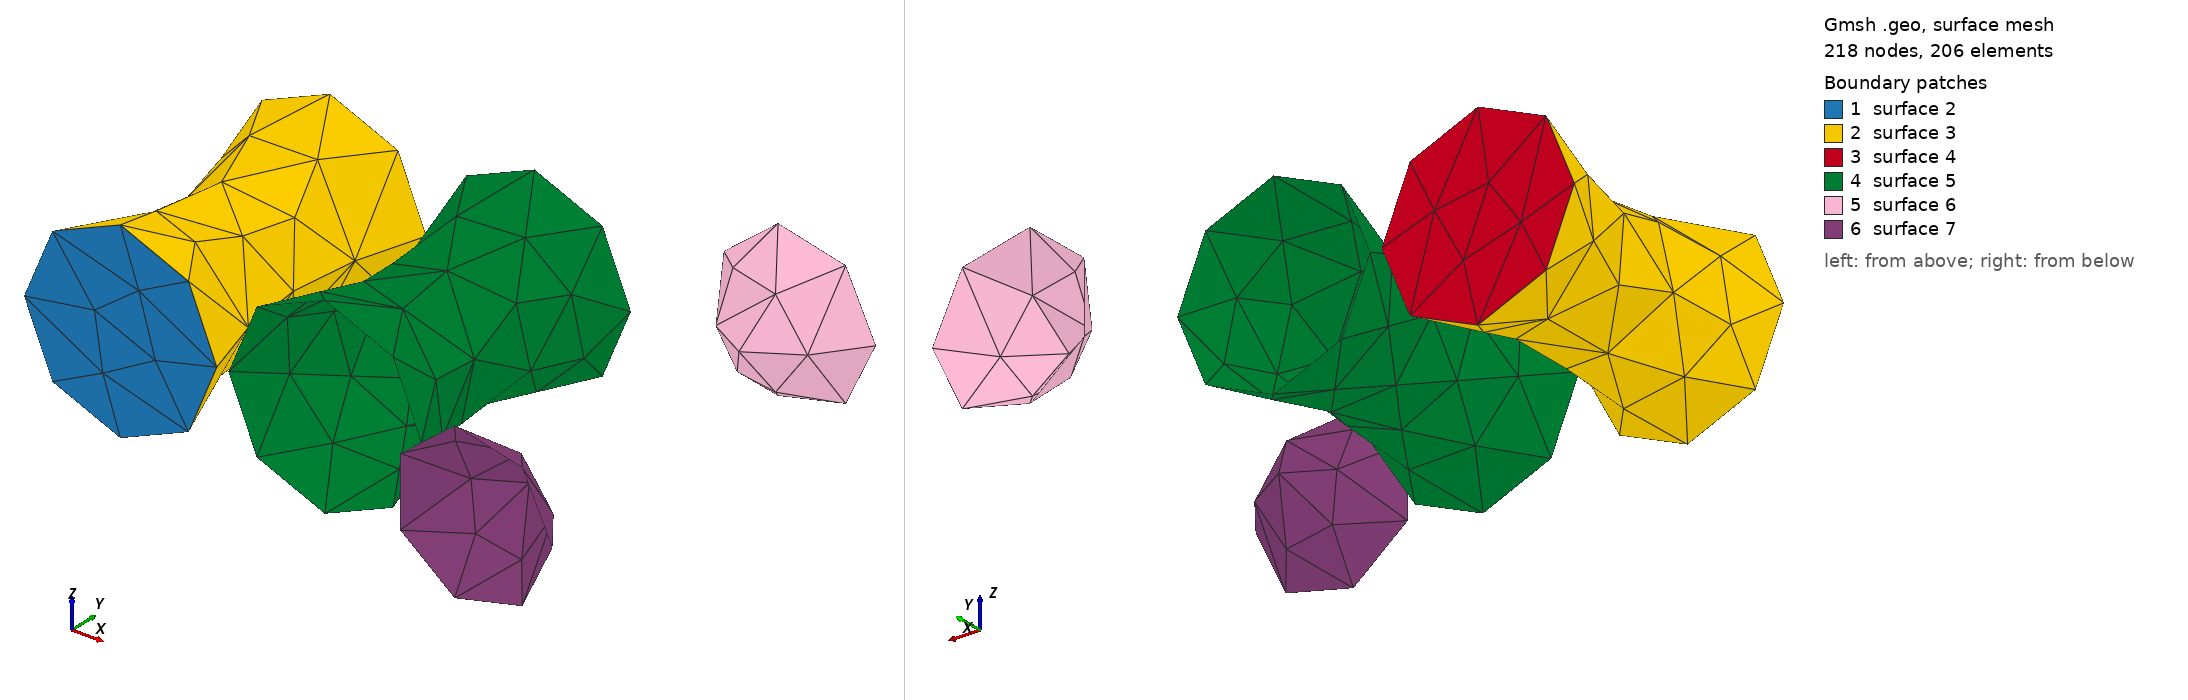

Gmsh geometry script, surface-meshed: 218 nodes, 206 surface elements. Boundary patches (legend numbers): 1 surface 2, 2 surface 3, 3 surface 4, 4 surface 5, 5 surface 6, 6 surface 7. Left view from above one corner, right view from below the opposite corner. The script declares no physical surfaces, so the legend lists its geometric surfaces. The drawing asked Gmsh for element sizes between 1% and 20% of the model's largest extent; the script's own settings can give other sizes.

=== hyperboloid.geo (drawn) ===
SetFactory("OpenCASCADE");

N = 20;
a = 1;
c = 2;
umin = -1;
umax = 1;

// 1 sheet by revolving a hyperbola
x0 = 0;
For i In {0:N-1}
  u = umin + (umax - umin) / (N - 1) * i;
  x = x0 + a * Sqrt(1 + u^2);
  y = x0 + c * u;
  Point(1+i) = {x, y, 0};
EndFor
Point(100) = {x0, -c, 0};
Point(101) = {x0, c, 0};
Line(1) = {100, 1};
Spline(2) = {1:N};
Line(3) = {N, 101};
Line(4) = {101, 100};
Curve Loop(1) = {1:4};
Plane Surface(1) = {1};
Extrude{{0,1,0}, {0,0,0}, 2*Pi} { Surface{1}; }
Recursive Delete { Surface{:}; } // delete construction shapes

// 1 sheet by rotating a line and using ThruSections
x0 = 3;
Point(200) = {x0-Sqrt(2)*a, -c, 0};
Point(201) = {x0, c, -Sqrt(2)*a};
Line(200) = {200, 201};
Wire(200) = 200;
For i In {1:N-1}
  tmp() = Rotate{{0,1,0}, {x0,0,0}, i*2*Pi/(N - 1)}{ Duplicata{ Curve{200};} };
  Wire(200 + i) = tmp();
EndFor
ThruSections{200:200+N-1}
Delete { Curve{:}; }

// 2 sheets by revolution
x0 = 6;
For i In {0:N-1}
  u = umax / (N - 1) * i;
  x = x0 + a * Sinh(u);
  y = c * Cosh(u);
  Point(1000+i) = {x, y, 0};
  Point(2000+i) = {x, -y, 0};
EndFor
Spline(1000) = {1000:1000+N-1};
Spline(2000) = {2000:2000+N-1};
Extrude{{0,1,0}, {x0,0,0}, 2*Pi} { Curve{1000,2000}; }

Mesh.MeshSizeFromCurvature = 20;
